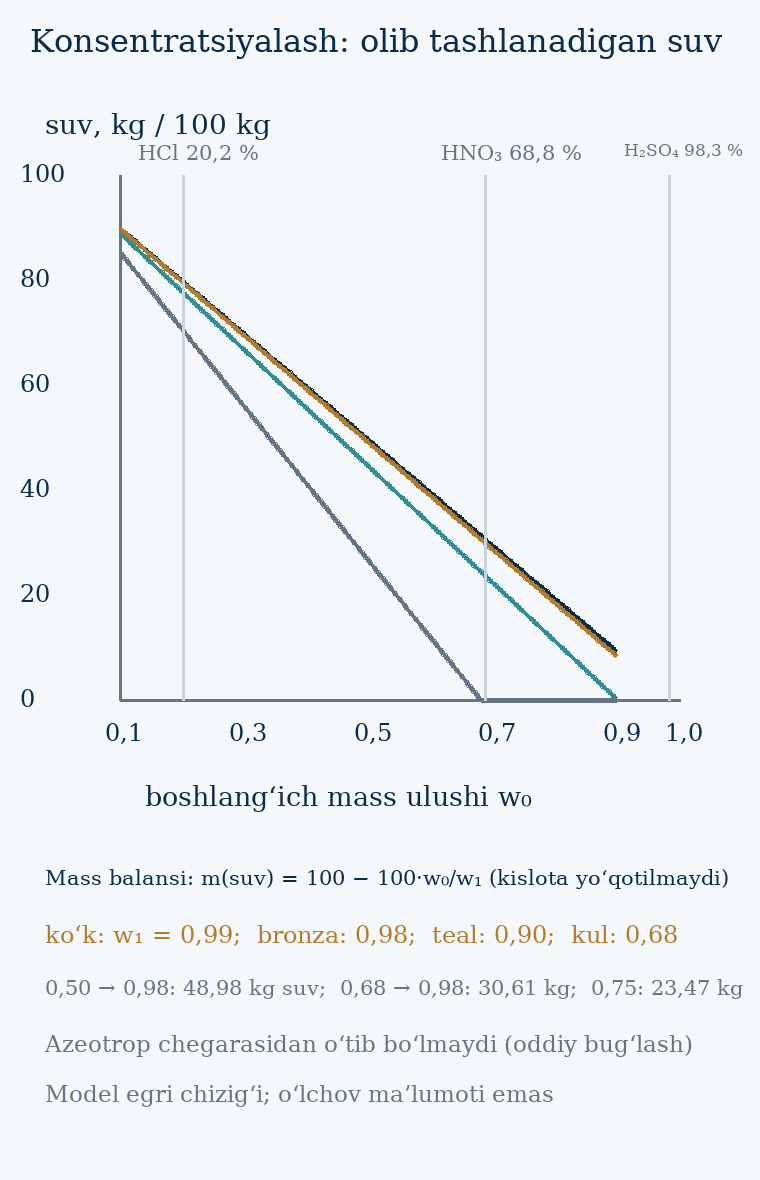

Values plotted in this chart, from the file beside it:
w0, out_to_0.68, out_to_0.90, out_to_0.98, out_to_0.99
0.1, 85.29, 88.89, 89.8, 89.9
0.102, 85, 88.67, 89.59, 89.7
0.104, 84.71, 88.45, 89.39, 89.5
0.106, 84.41, 88.22, 89.19, 89.29
0.108, 84.12, 88, 88.98, 89.09
0.11, 83.83, 87.78, 88.78, 88.89
0.112, 83.53, 87.56, 88.57, 88.69
0.114, 83.24, 87.34, 88.37, 88.49
0.116, 82.95, 87.12, 88.17, 88.29
0.118, 82.65, 86.89, 87.96, 88.09
0.12, 82.36, 86.67, 87.76, 87.88
0.122, 82.07, 86.45, 87.56, 87.68
0.1239, 81.77, 86.23, 87.35, 87.48
0.1259, 81.48, 86.01, 87.15, 87.28
0.1279, 81.19, 85.79, 86.95, 87.08
0.1299, 80.89, 85.56, 86.74, 86.88
0.1319, 80.6, 85.34, 86.54, 86.67
0.1339, 80.31, 85.12, 86.34, 86.47
0.1359, 80.01, 84.9, 86.13, 86.27
0.1379, 79.72, 84.68, 85.93, 86.07
0.1399, 79.43, 84.46, 85.72, 85.87
0.1419, 79.13, 84.23, 85.52, 85.67
0.1439, 78.84, 84.01, 85.32, 85.47
0.1459, 78.55, 83.79, 85.11, 85.26
0.1479, 78.25, 83.57, 84.91, 85.06
0.1499, 77.96, 83.35, 84.71, 84.86
0.1519, 77.67, 83.13, 84.5, 84.66
0.1539, 77.37, 82.9, 84.3, 84.46
0.1559, 77.08, 82.68, 84.1, 84.26
0.1579, 76.79, 82.46, 83.89, 84.06
0.1598, 76.49, 82.24, 83.69, 83.85
0.1618, 76.2, 82.02, 83.49, 83.65
0.1638, 75.91, 81.8, 83.28, 83.45
0.1658, 75.61, 81.57, 83.08, 83.25
0.1678, 75.32, 81.35, 82.87, 83.05
0.1698, 75.03, 81.13, 82.67, 82.85
0.1718, 74.73, 80.91, 82.47, 82.64
0.1738, 74.44, 80.69, 82.26, 82.44
0.1758, 74.15, 80.47, 82.06, 82.24
0.1778, 73.85, 80.24, 81.86, 82.04
0.1798, 73.56, 80.02, 81.65, 81.84
0.1818, 73.27, 79.8, 81.45, 81.64
0.1838, 72.97, 79.58, 81.25, 81.44
0.1858, 72.68, 79.36, 81.04, 81.23
0.1878, 72.39, 79.14, 80.84, 81.03
0.1898, 72.09, 78.91, 80.64, 80.83
0.1918, 71.8, 78.69, 80.43, 80.63
0.1938, 71.51, 78.47, 80.23, 80.43
0.1958, 71.21, 78.25, 80.02, 80.23
0.1978, 70.92, 78.03, 79.82, 80.02
0.1998, 70.62, 77.81, 79.62, 79.82
0.2018, 70.33, 77.58, 79.41, 79.62
0.2037, 70.04, 77.36, 79.21, 79.42
0.2057, 69.74, 77.14, 79.01, 79.22
0.2077, 69.45, 76.92, 78.8, 79.02
0.2097, 69.16, 76.7, 78.6, 78.82
0.2117, 68.86, 76.48, 78.4, 78.61
0.2137, 68.57, 76.25, 78.19, 78.41
0.2157, 68.28, 76.03, 77.99, 78.21
0.2177, 67.98, 75.81, 77.79, 78.01
... 341 more rows
